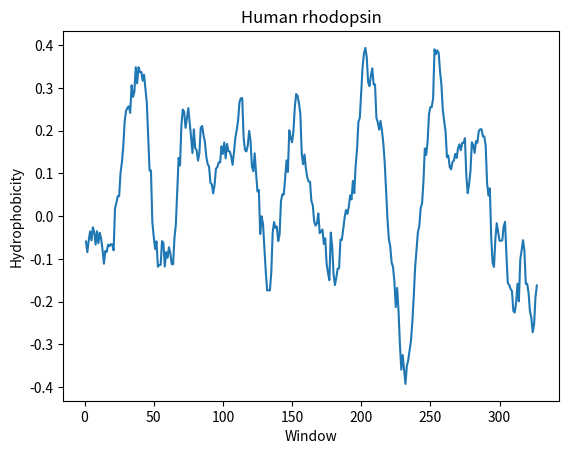

Here is the Python script that generated this plot:
#!/usr/bin/python3
"""
Simple script to generate a plot of a hydrophobicity moving window for 
a sequence (here human rhodopsin)
"""

import matplotlib.pyplot as plt

# Initialize the hydrophobicity dictionary
hphob = {}
hphob['I'] =  00.730
hphob['F'] =  00.610
hphob['V'] =  00.540
hphob['L'] =  00.530
hphob['W'] =  00.370
hphob['M'] =  00.260
hphob['A'] =  00.250
hphob['G'] =  00.160
hphob['C'] =  00.040
hphob['Y'] =  00.020
hphob['P'] =  -0.070
hphob['T'] =  -0.180
hphob['S'] =  -0.260
hphob['H'] =  -0.400
hphob['E'] =  -0.620
hphob['N'] =  -0.640
hphob['Q'] =  -0.690
hphob['D'] =  -0.720
hphob['K'] =  -1.100
hphob['R'] =  -1.800

# Initialize the sequence
seq = "MNGTEGPNFYVPFSNATGVVRSPFEYPQYYLAEPWQFSMLAAYMFLLIVLGFPINFLTLYVTVQHKKLRTPLNYILLNLAVADLFMVLGGFTSTLYTSLHGYFVFGPTGCNLEGFFATLGGEIALWSLVVLAIERYVVVCKPMSNFRFGENHAIMGVAFTWVMALACAAPPLAGWSRYIPEGLQCSCGIDYYTLKPEVNNESFVIYMFVVHFTIPMIIIFFCYGQLVFTVKEAAAQQQESATTQKAEKEVTRMVIIMVIAFLICWVPYASVAFYIFTHQGSNFGPIFMTIPAFFAKSAAIYNPVIYIMMNKQFRNCMLTTICCGKNPLGDDEASATVSKTETSQVAPA"

# Set the window size
window     = 21

# Sequence length and counter for output of each window
seq_length = len(seq)
count      = 1

x = []
y = []

# Step through the sequence up to window less than the length
for pos in range(0, seq_length-window):
    score   = 0
    # Grab the window
    sub_seq = seq[pos:pos+window]
    # Step throught the window adding hydrophobicity scores
    for i in range(0, window):
        score = score + hphob[sub_seq[i:i+1]]
    # Calculate the average
    score = score / window
    # Print the result
    print (count, score)
    x.append(count)
    y.append(score)
    count = count+1


# plot the points 
plt.plot(x, y)
  
# naming the x axis
plt.xlabel('Window')
# naming the y axis
plt.ylabel('Hydrophobicity')
  
# giving a title to my graph
plt.title('Human rhodopsin')
  
# function to show the plot
plt.show()

